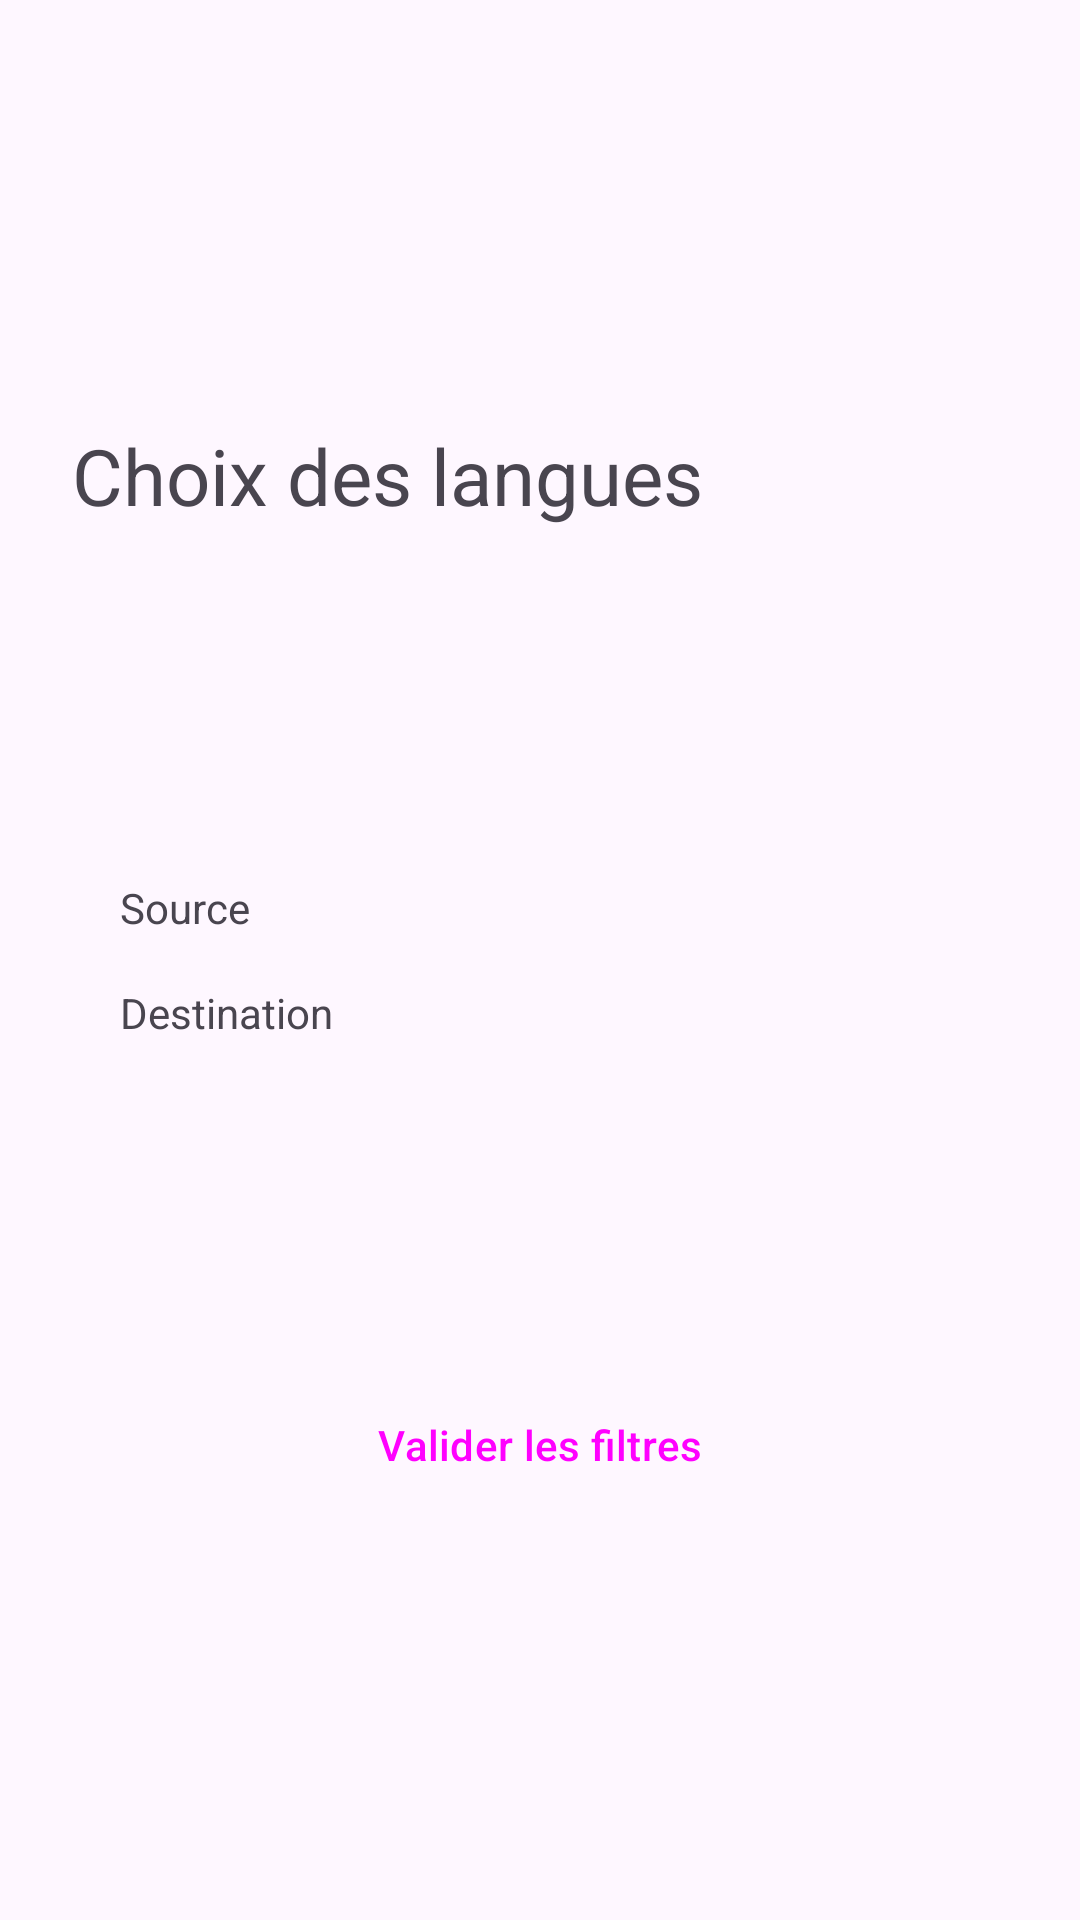

Produce the Android XML layout that renders to this screen, including the resource entries it uses.
<!-- AndroidManifest.xml: application theme Theme.LearnDico -->
<!-- res/layout/fragment_select_lang.xml -->
<?xml version="1.0" encoding="utf-8"?>
<androidx.constraintlayout.widget.ConstraintLayout xmlns:android="http://schemas.android.com/apk/res/android"
    xmlns:app="http://schemas.android.com/apk/res-auto"
    xmlns:tools="http://schemas.android.com/tools"
    android:layout_width="match_parent"
    android:layout_height="match_parent"
    android:padding="24dp"
    android:layout_gravity="center"
    android:orientation="vertical"
    android:id="@+id/chipDialog">

    <TextView
        android:layout_width="wrap_content"
        android:layout_height="wrap_content"
        android:layout_centerInParent="true"
        android:text="Choix des langues"
        android:textSize="26sp"
        app:layout_constraintBottom_toTopOf="@+id/linearLayout"
        app:layout_constraintStart_toStartOf="parent"
        app:layout_constraintTop_toTopOf="parent" />

    <LinearLayout
        android:id="@+id/linearLayout"
        android:layout_width="match_parent"
        android:layout_height="wrap_content"
        android:orientation="vertical"
        android:paddingLeft="16dp"
        android:paddingRight="16dp"
        app:layout_constraintBottom_toBottomOf="parent"
        app:layout_constraintEnd_toEndOf="parent"
        app:layout_constraintStart_toStartOf="parent"
        app:layout_constraintTop_toTopOf="parent">

        <com.google.android.material.chip.ChipGroup
            android:id="@+id/chipGroupSource"
            android:layout_width="match_parent"
            android:layout_height="wrap_content"
            android:minHeight="100dp">

            <TextView
                android:layout_width="match_parent"
                android:layout_height="wrap_content"
                android:text="Source" />

        </com.google.android.material.chip.ChipGroup>

        <com.google.android.material.chip.ChipGroup
            android:id="@+id/chipGroupDestination"
            android:layout_width="match_parent"
            android:layout_height="wrap_content"
            android:layout_marginTop="16dp">

            <TextView
                android:layout_width="match_parent"
                android:layout_height="wrap_content"
                android:text="Destination" />

        </com.google.android.material.chip.ChipGroup>

    </LinearLayout>

    <Button
        android:id="@+id/filtersButton"
        style="@style/Widget.Material3.Button.ElevatedButton"
        android:layout_width="wrap_content"
        android:layout_height="wrap_content"
        android:text="Valider les filtres"
        app:layout_constraintBottom_toBottomOf="parent"
        app:layout_constraintEnd_toEndOf="parent"
        app:layout_constraintStart_toStartOf="parent"
        app:layout_constraintTop_toBottomOf="@+id/linearLayout" />

</androidx.constraintlayout.widget.ConstraintLayout>
<!-- resources referenced by this layout -->
<resources>
  <style name="Theme.LearnDico" parent="Theme.Material3.Light.NoActionBar">
          
          <item name="colorPrimary">@color/purple_500</item>
          <item name="colorPrimaryVariant">@color/purple_700</item>
          <item name="colorOnPrimary">@color/white</item>
          
          <item name="colorSecondary">@color/teal_200</item>
          <item name="colorSecondaryVariant">@color/teal_700</item>
          <item name="colorOnSecondary">@color/black</item>
          
          <item name="android:statusBarColor">?attr/colorPrimaryVariant</item>
          
      </style>
  <color name="purple_500">#82589F</color>
  <color name="purple_700">#a55eea</color>
  <color name="white">#ffffda</color>
  <color name="teal_200">#55E6C1</color>
  <color name="teal_700">#58B19F</color>
  <color name="black">#FF000000</color>
</resources>
